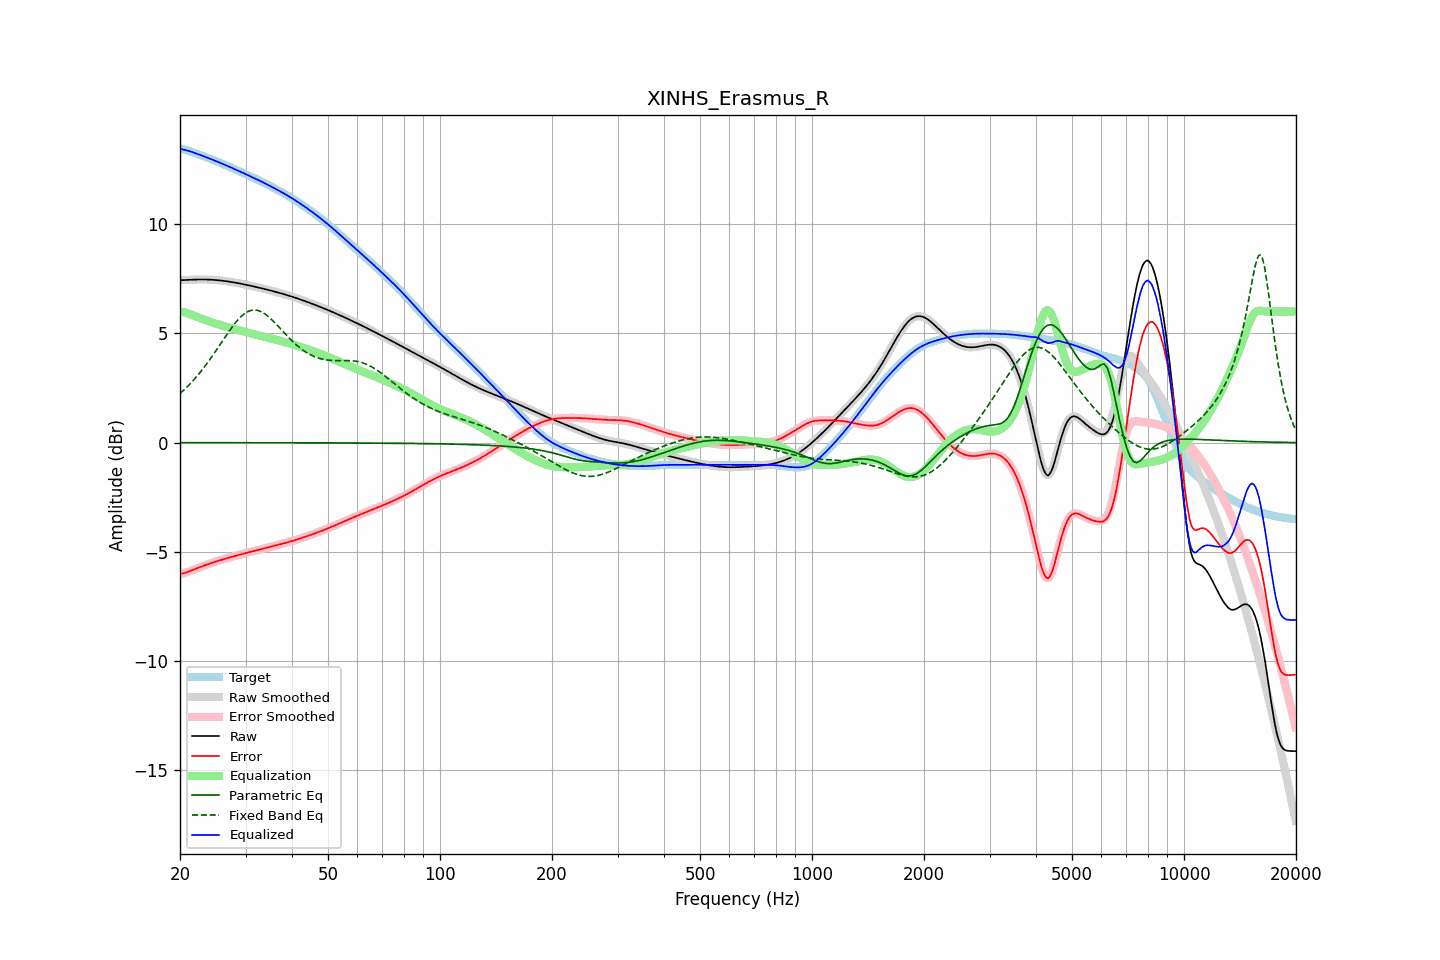

The data file committed next to this chart (first rows):
frequency, raw, error, smoothed, error_smoothed, equalization, parametric_eq, fixed_band_eq, equalized_raw, equalized_smoothed, target
20.00, 7.43, -6.00, 7.43, -6.00, 6.01, -0.00, 2.25, 13.44, 13.44, 13.43
20.20, 7.43, -6.00, 7.43, -5.99, 5.99, -0.00, 2.31, 13.43, 13.43, 13.43
20.40, 7.44, -5.98, 7.44, -5.98, 5.97, -0.00, 2.38, 13.41, 13.41, 13.42
20.61, 7.44, -5.96, 7.44, -5.96, 5.95, -0.00, 2.45, 13.39, 13.39, 13.40
20.81, 7.44, -5.94, 7.44, -5.94, 5.93, -0.00, 2.52, 13.37, 13.37, 13.38
21.02, 7.45, -5.91, 7.45, -5.91, 5.91, -0.00, 2.59, 13.35, 13.35, 13.36
21.23, 7.45, -5.88, 7.45, -5.88, 5.88, -0.00, 2.67, 13.33, 13.33, 13.33
21.44, 7.45, -5.85, 7.45, -5.85, 5.86, -0.00, 2.74, 13.31, 13.31, 13.31
21.66, 7.46, -5.83, 7.46, -5.83, 5.83, -0.00, 2.82, 13.28, 13.28, 13.28
21.87, 7.46, -5.80, 7.46, -5.80, 5.80, -0.00, 2.91, 13.26, 13.26, 13.26
22.09, 7.46, -5.77, 7.46, -5.77, 5.77, -0.00, 2.99, 13.23, 13.23, 13.23
22.31, 7.46, -5.74, 7.46, -5.74, 5.74, -0.00, 3.08, 13.20, 13.20, 13.20
22.54, 7.46, -5.71, 7.46, -5.71, 5.71, -0.00, 3.16, 13.18, 13.18, 13.18
22.76, 7.46, -5.68, 7.46, -5.68, 5.68, -0.00, 3.26, 13.15, 13.15, 13.15
22.99, 7.46, -5.66, 7.46, -5.66, 5.66, -0.00, 3.35, 13.12, 13.12, 13.12
23.22, 7.46, -5.63, 7.46, -5.63, 5.63, -0.00, 3.44, 13.09, 13.09, 13.09
23.45, 7.46, -5.60, 7.46, -5.60, 5.60, -0.00, 3.54, 13.06, 13.06, 13.06
23.69, 7.46, -5.58, 7.46, -5.58, 5.58, -0.00, 3.64, 13.04, 13.04, 13.04
23.92, 7.46, -5.55, 7.46, -5.55, 5.55, -0.00, 3.74, 13.01, 13.01, 13.01
24.16, 7.45, -5.52, 7.45, -5.52, 5.52, -0.00, 3.85, 12.98, 12.98, 12.98
24.40, 7.45, -5.50, 7.45, -5.50, 5.50, -0.00, 3.95, 12.95, 12.95, 12.95
24.65, 7.45, -5.47, 7.45, -5.47, 5.47, -0.00, 4.06, 12.92, 12.92, 12.92
24.89, 7.44, -5.45, 7.44, -5.45, 5.45, -0.00, 4.16, 12.89, 12.89, 12.89
25.14, 7.43, -5.43, 7.43, -5.43, 5.43, -0.00, 4.27, 12.86, 12.86, 12.86
25.39, 7.43, -5.40, 7.43, -5.40, 5.40, -0.00, 4.38, 12.83, 12.83, 12.83
25.65, 7.42, -5.38, 7.42, -5.38, 5.38, -0.00, 4.49, 12.80, 12.80, 12.80
25.91, 7.41, -5.36, 7.41, -5.36, 5.36, -0.00, 4.60, 12.77, 12.77, 12.77
26.16, 7.40, -5.34, 7.40, -5.34, 5.34, -0.00, 4.71, 12.74, 12.74, 12.74
26.43, 7.39, -5.31, 7.39, -5.31, 5.31, -0.00, 4.82, 12.71, 12.71, 12.71
26.69, 7.38, -5.29, 7.38, -5.29, 5.29, -0.00, 4.93, 12.68, 12.68, 12.68
26.96, 7.37, -5.27, 7.37, -5.27, 5.27, -0.00, 5.04, 12.64, 12.64, 12.64
27.23, 7.36, -5.25, 7.36, -5.25, 5.25, -0.00, 5.14, 12.61, 12.61, 12.61
27.50, 7.35, -5.23, 7.35, -5.23, 5.23, -0.00, 5.25, 12.58, 12.58, 12.58
27.77, 7.34, -5.21, 7.34, -5.21, 5.21, -0.00, 5.34, 12.55, 12.55, 12.55
28.05, 7.32, -5.19, 7.32, -5.19, 5.19, -0.00, 5.44, 12.51, 12.51, 12.51
28.33, 7.31, -5.17, 7.31, -5.17, 5.17, -0.00, 5.53, 12.48, 12.48, 12.48
28.62, 7.30, -5.15, 7.30, -5.15, 5.15, -0.00, 5.62, 12.45, 12.45, 12.45
28.90, 7.28, -5.13, 7.28, -5.13, 5.13, -0.00, 5.69, 12.41, 12.41, 12.41
29.19, 7.27, -5.11, 7.27, -5.11, 5.11, -0.00, 5.77, 12.38, 12.38, 12.38
29.48, 7.25, -5.09, 7.25, -5.09, 5.09, -0.00, 5.83, 12.35, 12.35, 12.35
29.78, 7.24, -5.07, 7.24, -5.07, 5.07, -0.00, 5.89, 12.31, 12.31, 12.31
30.08, 7.22, -5.05, 7.22, -5.05, 5.05, -0.00, 5.94, 12.28, 12.28, 12.28
30.38, 7.21, -5.04, 7.21, -5.04, 5.04, -0.00, 5.99, 12.24, 12.24, 12.24
30.68, 7.19, -5.02, 7.19, -5.02, 5.02, -0.00, 6.02, 12.21, 12.21, 12.21
30.99, 7.18, -5.00, 7.18, -5.00, 5.00, -0.00, 6.05, 12.17, 12.17, 12.17
31.30, 7.16, -4.98, 7.16, -4.98, 4.98, -0.00, 6.06, 12.14, 12.14, 12.14
31.61, 7.14, -4.96, 7.14, -4.96, 4.96, -0.00, 6.07, 12.11, 12.11, 12.11
31.93, 7.13, -4.95, 7.13, -4.95, 4.94, -0.00, 6.06, 12.07, 12.07, 12.07
32.24, 7.11, -4.93, 7.11, -4.93, 4.93, -0.01, 6.05, 12.04, 12.04, 12.04
32.57, 7.09, -4.91, 7.09, -4.91, 4.91, -0.01, 6.03, 12.00, 12.00, 12.00
32.89, 7.07, -4.89, 7.07, -4.89, 4.89, -0.01, 6.01, 11.96, 11.96, 11.96
33.22, 7.06, -4.87, 7.06, -4.87, 4.87, -0.01, 5.97, 11.93, 11.93, 11.93
33.55, 7.04, -4.85, 7.04, -4.85, 4.85, -0.01, 5.93, 11.89, 11.89, 11.89
33.89, 7.02, -4.83, 7.02, -4.83, 4.83, -0.01, 5.88, 11.86, 11.86, 11.86
34.23, 7.00, -4.82, 7.00, -4.82, 4.82, -0.01, 5.83, 11.82, 11.82, 11.82
34.57, 6.98, -4.80, 6.98, -4.80, 4.80, -0.01, 5.76, 11.78, 11.78, 11.78
34.92, 6.96, -4.78, 6.96, -4.78, 4.78, -0.01, 5.70, 11.74, 11.74, 11.74
35.27, 6.95, -4.76, 6.95, -4.76, 4.76, -0.01, 5.63, 11.70, 11.70, 11.71
35.62, 6.93, -4.74, 6.93, -4.74, 4.74, -0.01, 5.56, 11.67, 11.67, 11.67
35.97, 6.91, -4.72, 6.91, -4.72, 4.72, -0.01, 5.48, 11.63, 11.63, 11.63
... 635 more rows
